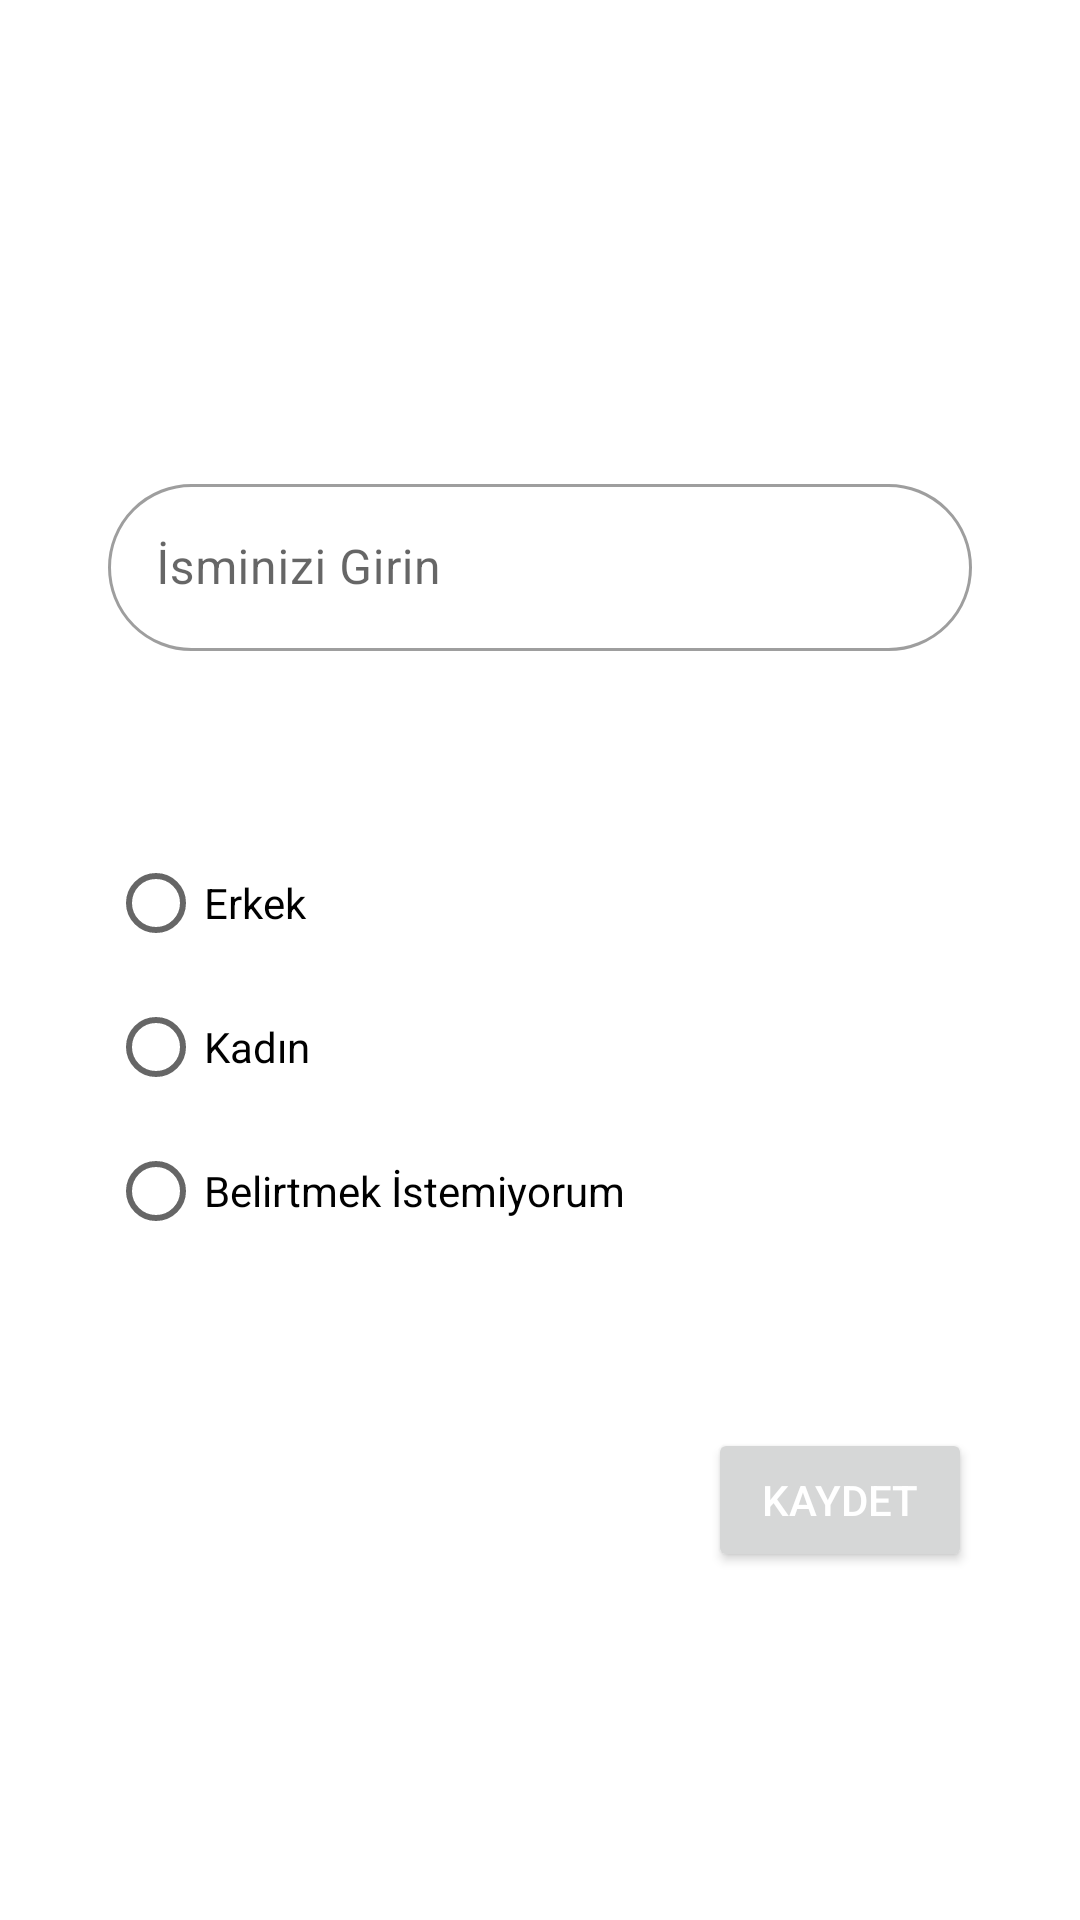

Android layout source for this screen:
<!-- AndroidManifest.xml: application theme Theme.Harcamalarim -->
<!-- res/layout/fragment_change_user_info.xml -->
<?xml version="1.0" encoding="utf-8"?>
<androidx.constraintlayout.widget.ConstraintLayout xmlns:android="http://schemas.android.com/apk/res/android"
    xmlns:app="http://schemas.android.com/apk/res-auto"
    xmlns:tools="http://schemas.android.com/tools"
    android:layout_width="match_parent"
    android:layout_height="match_parent"
    android:padding="36dp"
    tools:context=".view.fragments.ChangeUserInfoFragment">


    <com.google.android.material.textfield.TextInputLayout
        android:id="@+id/til_name"
        style="@style/Widget.MaterialComponents.TextInputLayout.OutlinedBox"
        android:layout_width="match_parent"
        android:layout_height="wrap_content"
        android:layout_marginTop="120dp"
        app:boxCornerRadiusBottomEnd="30dp"
        app:boxCornerRadiusBottomStart="30dp"
        app:boxCornerRadiusTopEnd="30dp"
        app:boxCornerRadiusTopStart="30dp"
        app:layout_constraintEnd_toEndOf="parent"
        app:layout_constraintStart_toStartOf="parent"
        app:layout_constraintTop_toTopOf="parent">

        <EditText
            android:id="@+id/et_name"
            android:layout_width="match_parent"
            android:layout_height="wrap_content"
            android:hint="@string/txt_hint_isim_gir" />
    </com.google.android.material.textfield.TextInputLayout>

    <RadioGroup
        android:id="@+id/rg_gender"
        android:layout_width="wrap_content"
        android:layout_height="wrap_content"
        android:layout_marginTop="60dp"
        app:layout_constraintEnd_toEndOf="parent"
        app:layout_constraintHorizontal_bias="0.0"
        app:layout_constraintStart_toStartOf="parent"
        app:layout_constraintTop_toBottomOf="@+id/til_name">

        <RadioButton
            android:id="@+id/rb_gender_man"
            android:layout_width="match_parent"
            android:layout_height="wrap_content"
            android:text="@string/man"
            />

        <RadioButton
            android:id="@+id/rb_gender_woman"
            android:layout_width="match_parent"
            android:layout_height="wrap_content"
            android:text="@string/woman" />

        <RadioButton
            android:id="@+id/rb_no_gender"
            android:layout_width="match_parent"
            android:layout_height="wrap_content"
            android:text="@string/no_gender" />
    </RadioGroup>

    <Button
        android:id="@+id/btn_save_user_info"
        android:layout_width="wrap_content"
        android:layout_height="wrap_content"
        android:layout_marginBottom="80dp"
        android:textColor="@color/white"
        android:text="@string/btn_save"
        app:cornerRadius="30dp"
        app:layout_constraintBottom_toBottomOf="parent"
        app:layout_constraintEnd_toEndOf="parent" />


</androidx.constraintlayout.widget.ConstraintLayout>
<!-- resources referenced by this layout -->
<resources>
  <color name="white">#FFFFFFFF</color>
  <string name="btn_save">Kaydet</string>
  <string name="man">Erkek</string>
  <string name="no_gender">Belirtmek İstemiyorum</string>
  <string name="txt_hint_isim_gir">İsminizi Girin</string>
  <string name="woman">Kadın</string>
  <style name="Theme.Harcamalarim" parent="Theme.MaterialComponents.Light.NoActionBar">
          
          <item name="colorPrimary">@color/primary_color</item>
          <item name="colorPrimaryVariant">@color/primary_dark_color</item>
          <item name="colorOnPrimary">@color/white</item>
          
          <item name="colorSecondary">@color/secondary_color</item>
          <item name="colorSecondaryVariant">@color/secondary_dark_color</item>
          <item name="colorOnSecondary">@color/black</item>
          
          <item name="android:statusBarColor" tools:targetApi="l">?attr/colorPrimaryVariant</item>
          
      </style>
  <color name="primary_color">#ff9800</color>
  <color name="primary_dark_color">#c66900</color>
  <color name="secondary_color">#ffa726</color>
  <color name="secondary_dark_color">#c77800</color>
  <color name="black">#FF000000</color>
</resources>
